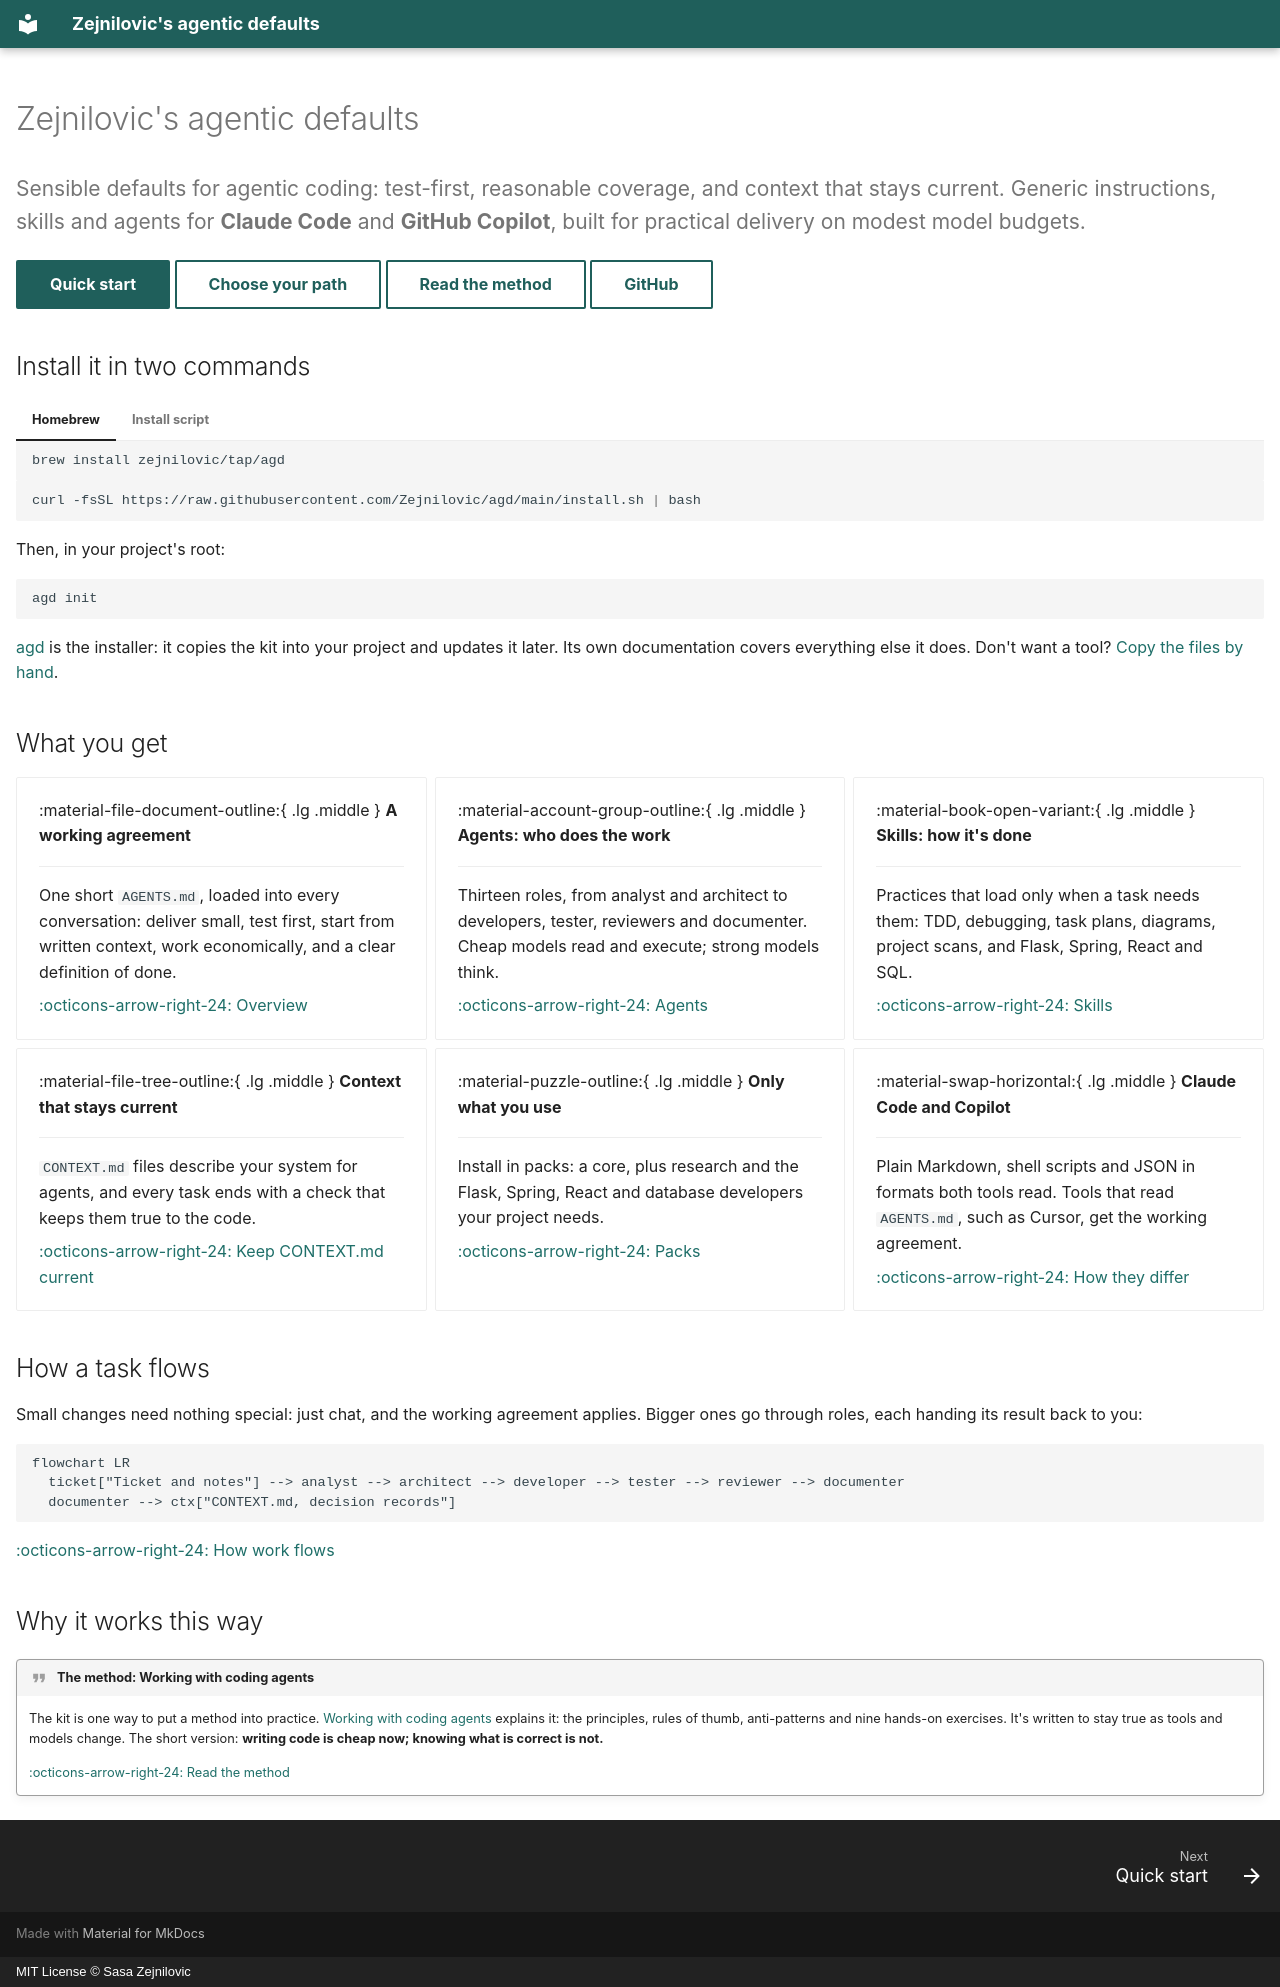

repository: Zejnilovic/agentic-defaults · page: index.html · generator: mkdocs · copyright: MIT License © Sasa Zejnilovic

---
title: Home
description: Sensible defaults for agentic coding in Claude Code and GitHub Copilot. Test-first, reasonable coverage, and context that stays current.
hide:
  - navigation
  - toc
---

# Zejnilovic's agentic defaults

<p class="lead">Sensible defaults for agentic coding: test-first, reasonable coverage, and context that stays current. Generic instructions, skills and agents for <strong>Claude Code</strong> and <strong>GitHub Copilot</strong>, built for practical delivery on modest model budgets.</p>

[Quick start](start.md){ .md-button .md-button--primary } [Choose your path](paths.md){ .md-button } [Read the method](https://zejnilovic.eu/guides/working-with-coding-agents){ .md-button } [GitHub](https://github.com/Zejnilovic/agentic-defaults){ .md-button }

## Install it in two commands

=== "Homebrew"

    ```bash
    brew install zejnilovic/tap/agd
    ```

=== "Install script"

    ```bash
    curl -fsSL https://raw.githubusercontent.com/Zejnilovic/agd/main/install.sh | bash
    ```

Then, in your project's root:

```bash
agd init
```

[agd](https://zejnilovic.github.io/agd) is the installer: it copies the kit into your project and updates it later. Its own documentation covers everything else it does. Don't want a tool? [Copy the files by hand](paths.md#copy-by-hand).

## What you get

<div class="grid cards" markdown>

-   :material-file-document-outline:{ .lg .middle } **A working agreement**

    ---

    One short `AGENTS.md`, loaded into every conversation: deliver small, test first, start from written context, work economically, and a clear definition of done.

    [:octicons-arrow-right-24: Overview](inside.md)

-   :material-account-group-outline:{ .lg .middle } **Agents: who does the work**

    ---

    Thirteen roles, from analyst and architect to developers, tester, reviewers and documenter. Cheap models read and execute; strong models think.

    [:octicons-arrow-right-24: Agents](agents.md)

-   :material-book-open-variant:{ .lg .middle } **Skills: how it's done**

    ---

    Practices that load only when a task needs them: TDD, debugging, task plans, diagrams, project scans, and Flask, Spring, React and SQL.

    [:octicons-arrow-right-24: Skills](skills.md)

-   :material-file-tree-outline:{ .lg .middle } **Context that stays current**

    ---

    `CONTEXT.md` files describe your system for agents, and every task ends with a check that keeps them true to the code.

    [:octicons-arrow-right-24: Keep CONTEXT.md current](context.md)

-   :material-puzzle-outline:{ .lg .middle } **Only what you use**

    ---

    Install in packs: a core, plus research and the Flask, Spring, React and database developers your project needs.

    [:octicons-arrow-right-24: Packs](packs.md)

-   :material-swap-horizontal:{ .lg .middle } **Claude Code and Copilot**

    ---

    Plain Markdown, shell scripts and JSON in formats both tools read. Tools that read `AGENTS.md`, such as Cursor, get the working agreement.

    [:octicons-arrow-right-24: How they differ](tools.md)

</div>

## How a task flows

Small changes need nothing special: just chat, and the working agreement applies. Bigger ones go through roles, each handing its result back to you:

```mermaid
flowchart LR
  ticket["Ticket and notes"] --> analyst --> architect --> developer --> tester --> reviewer --> documenter
  documenter --> ctx["CONTEXT.md, decision records"]
```

[:octicons-arrow-right-24: How work flows](workflow.md)

## Why it works this way

!!! quote "The method: Working with coding agents"
    The kit is one way to put a method into practice. [Working with coding agents](https://zejnilovic.eu/guides/working-with-coding-agents) explains it: the principles, rules of thumb, anti-patterns and nine hands-on exercises. It's written to stay true as tools and models change. The short version: **writing code is cheap now; knowing what is correct is not.**

    [:octicons-arrow-right-24: Read the method](https://zejnilovic.eu/guides/working-with-coding-agents)
